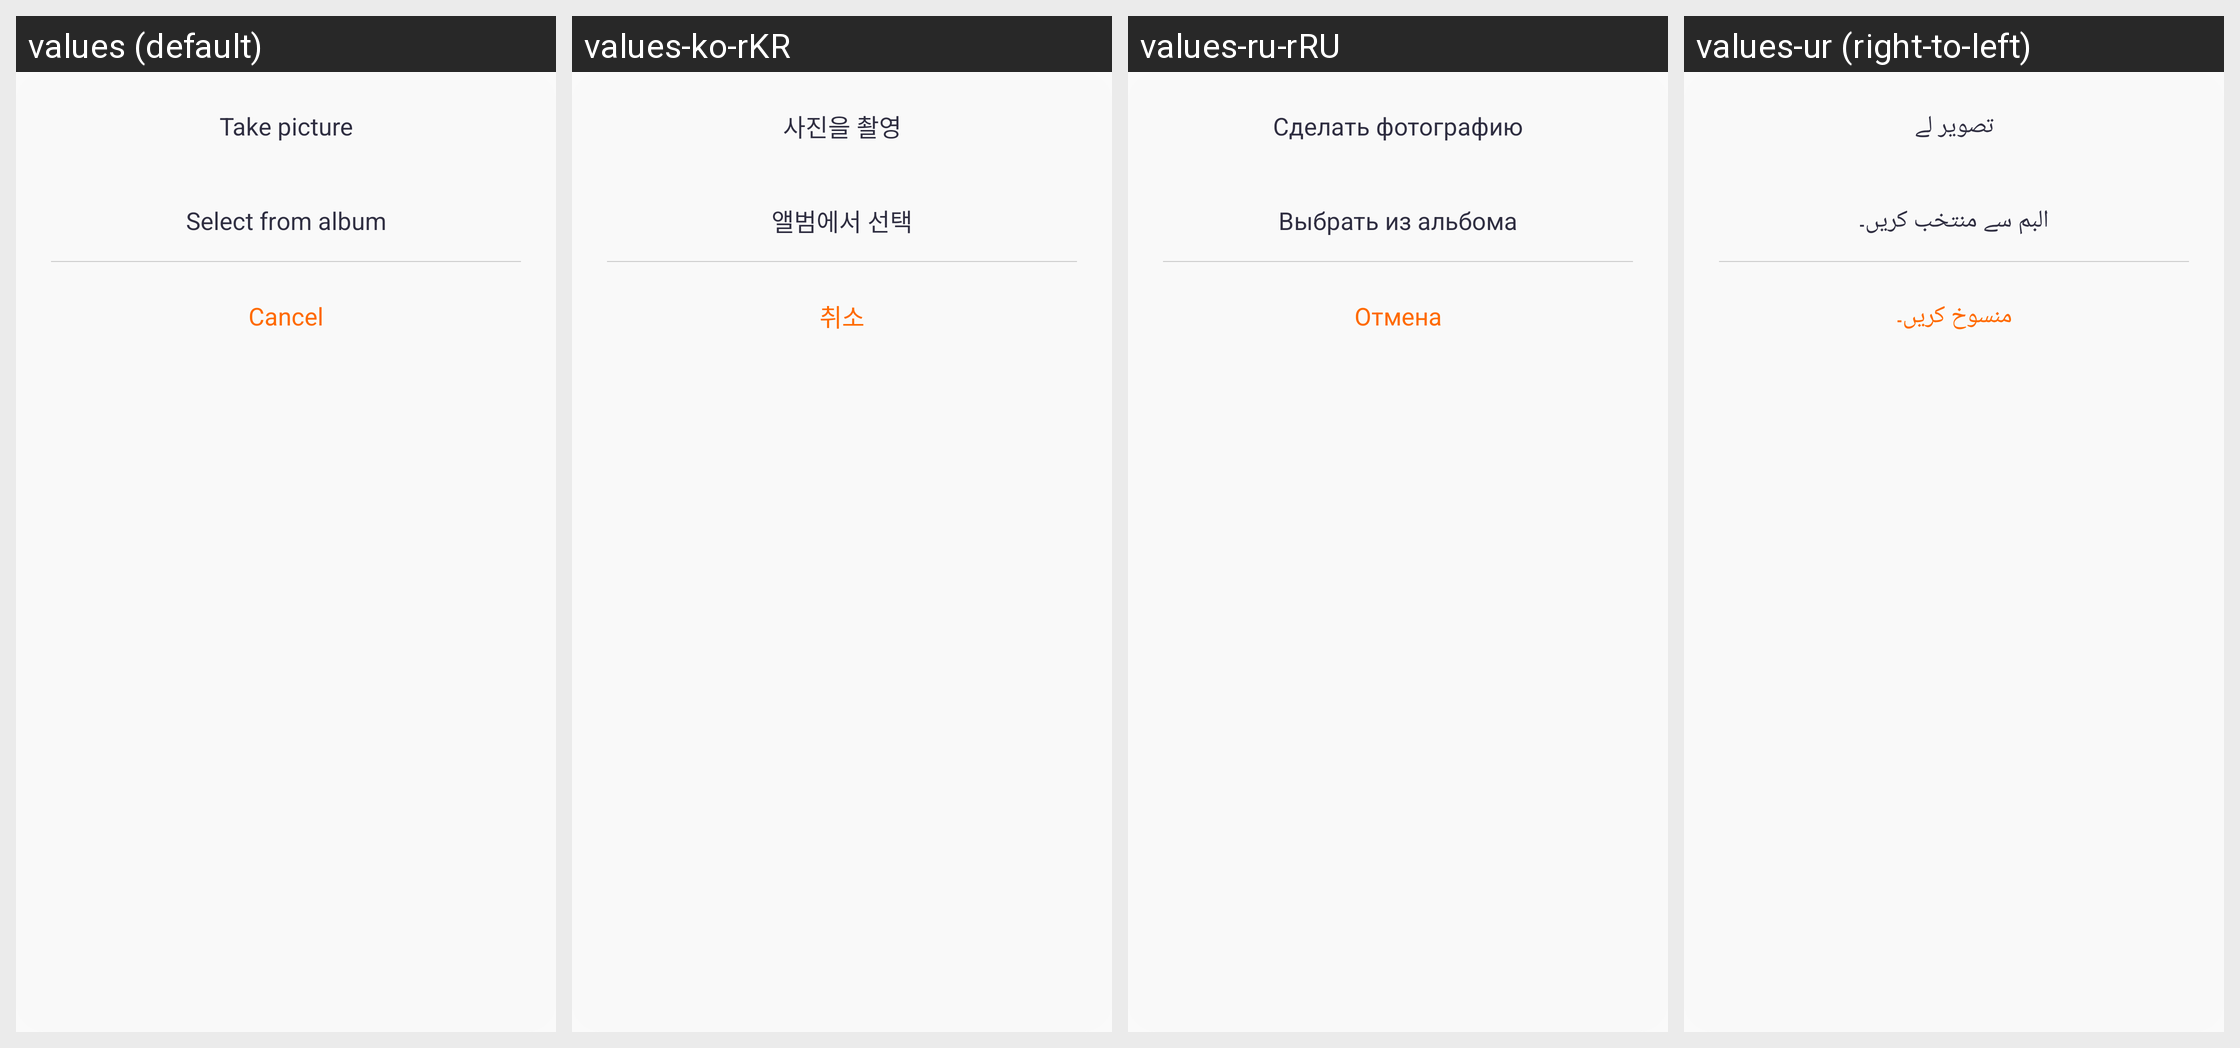

The Android screen above is rendered under several locales of the same app. Produce the string resources it draws, with the default and per-locale values.
Android screen res/layout/layout_dialog_photo.xml rendered under 4 locales, left to right: values (default), values-ko-rKR, values-ru-rRU, values-ur (right-to-left). Device: Nexus 5 (rendered at 1080×1920; each locale shown at half size, 540×960, under a caption strip naming it); theme Theme.QCWatch.
Other locales in the repository, not shown: values-ar, values-ar-rAE, values-as, values-cs, values-de, values-de-rDE, values-el-rGR, values-en-rUS, values-es, values-es-rES, values-fa, values-fr, values-fr-rFR, values-hi-rIN, values-hu, values-in-rID, values-it-rIT, values-ja, values-ja-rJP, values-kk-rKZ, values-ne, values-nl, values-or, values-pl-rPL, values-pt, values-pt-rPT, values-ro-rRO, values-sk, values-te, values-th-rTH, values-tr-rTR, values-uk, values-vi-rVN, values-zh, values-zh-rCN, values-zh-rHK, values-zh-rTW.
Strings drawn on this screen, with the default value and each locale's value (text and hints the layout hard-codes, and strings that could not be matched under every locale, appear in the picture but are not listed):

qc_text_180
  values: Take picture
  values-ko-rKR: 사진을 촬영
  values-ru-rRU: Сделать фотографию
  values-ur: تصویر لے

qc_text_181
  values: Select from album
  values-ko-rKR: 앨범에서 선택
  values-ru-rRU: Выбрать из альбома
  values-ur: البم سے منتخب کریں۔

qc_text_37
  values: Cancel
  values-ko-rKR: 취소
  values-ru-rRU: Отмена
  values-ur: منسوخ کریں۔
